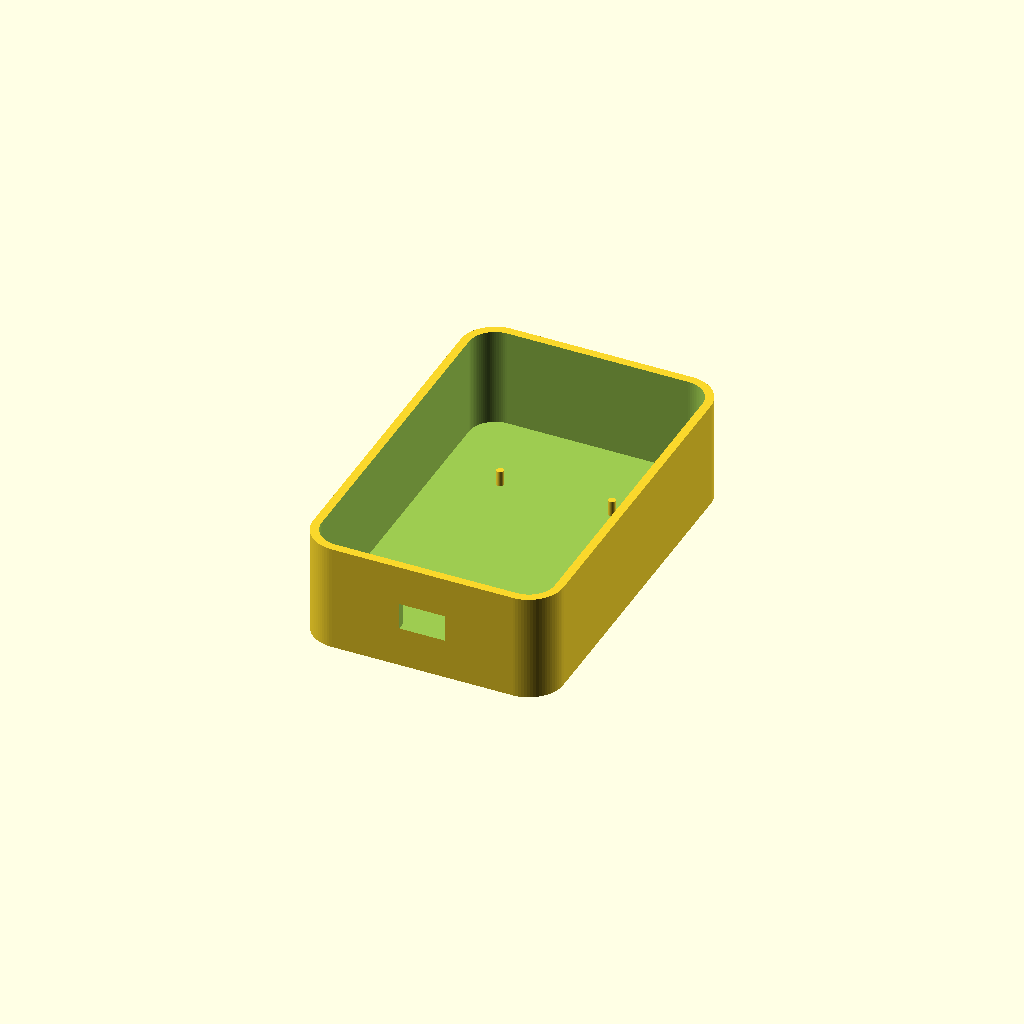
Cell 1 — every parameter at its default value.
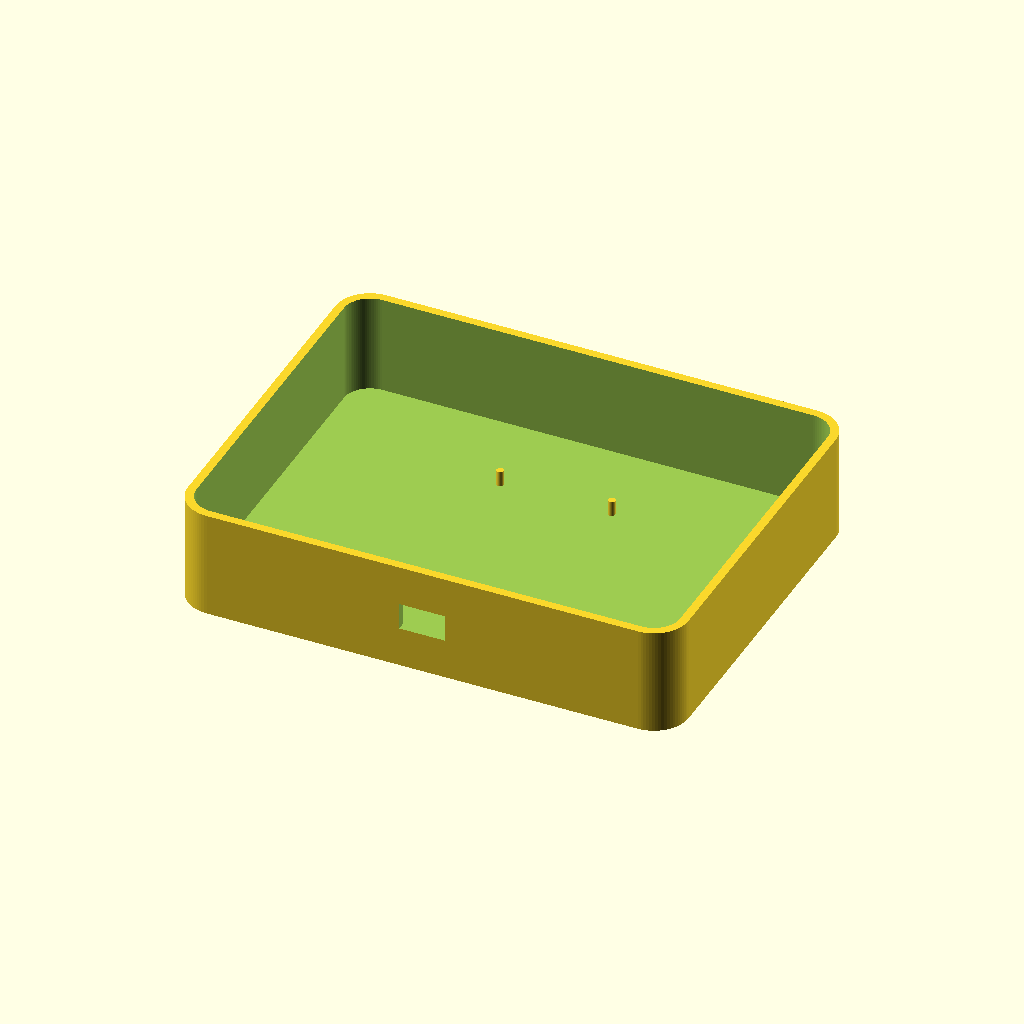
Cell 2: the same model with box_L = 130.
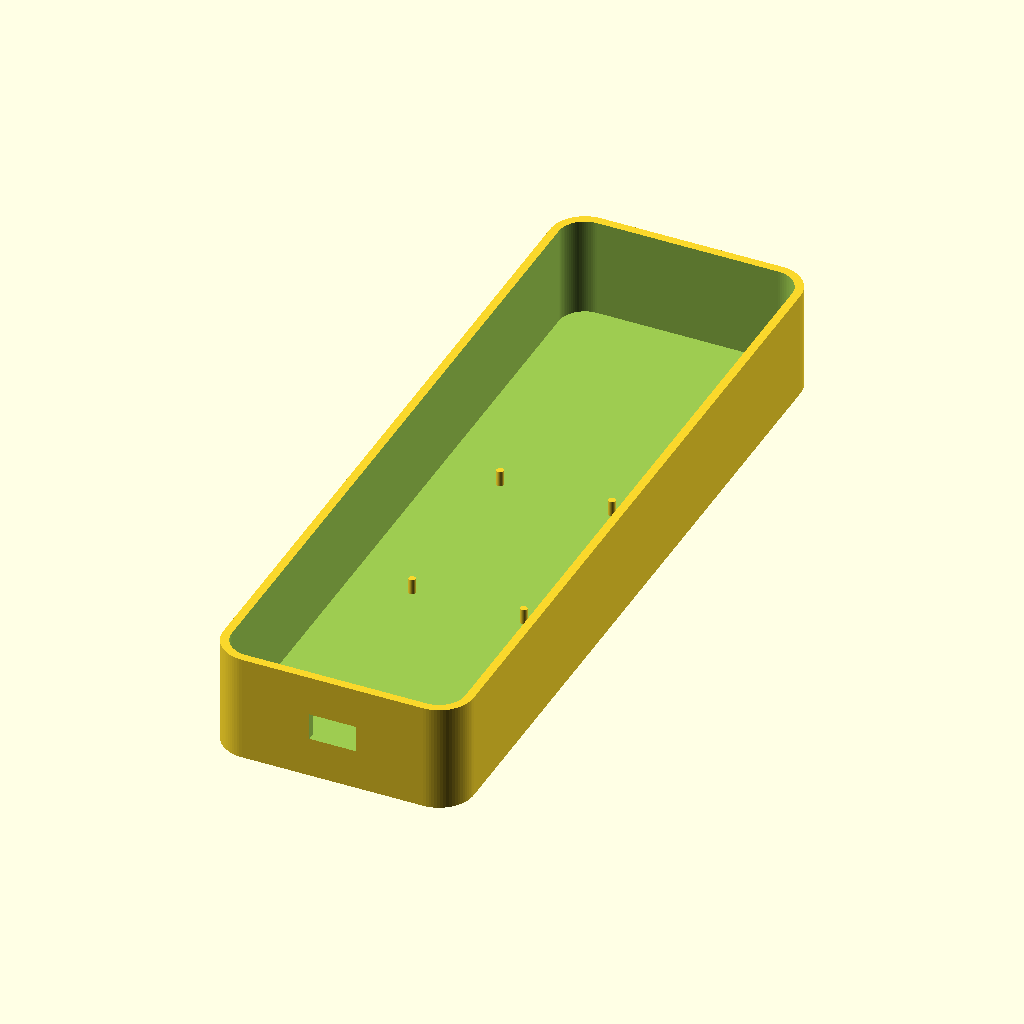
Cell 3: box_W = 200 (everything else at default).
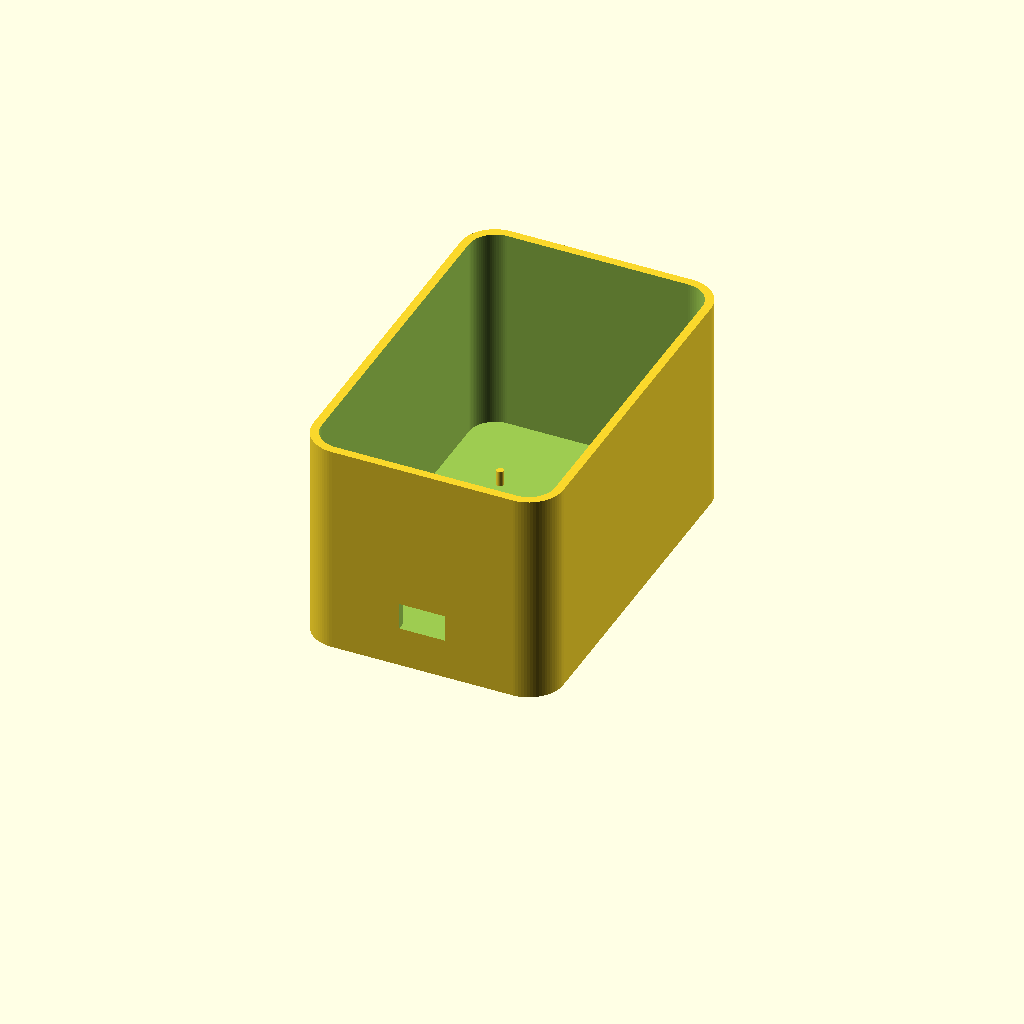
Cell 4: the same model with box_H = 56.
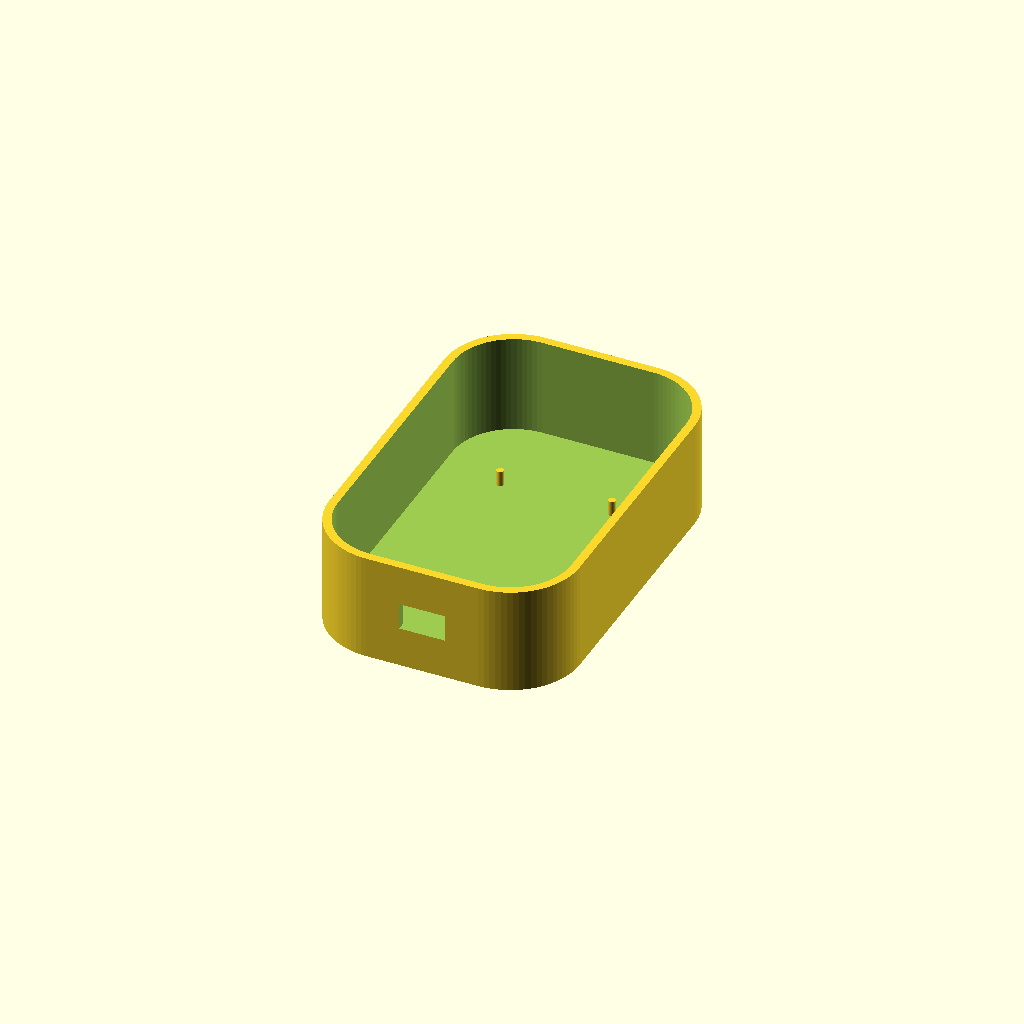
Cell 5 — corner_r set to 18, the other parameters unchanged.
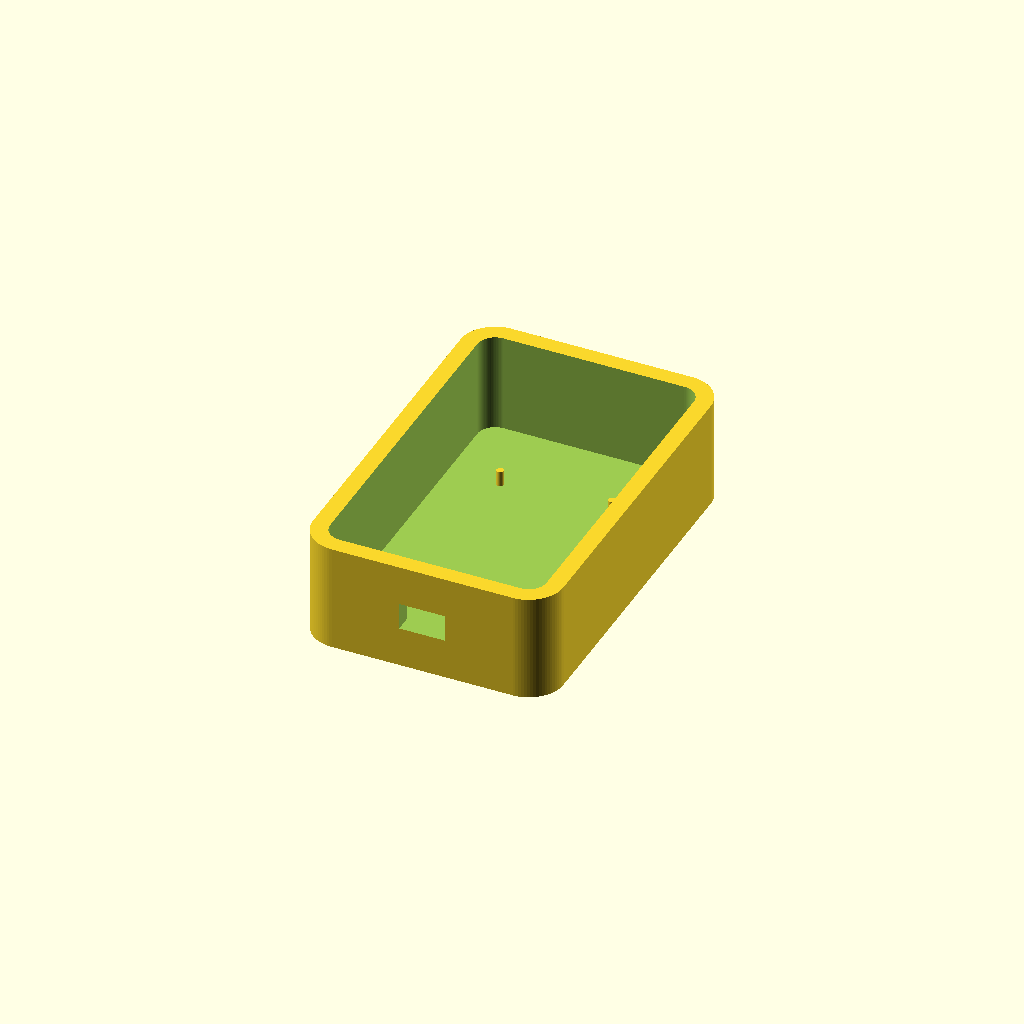
Cell 6 — wall set to 4.4, the other parameters unchanged.
One fixed orthographic camera (rotation 55°, 0°, 25°; colour scheme Cornfield) for every cell.
OpenSCAD source file STN24 - FR par radar 60 Ghz/Docs/Meca/base_boitier stn24.scad:
$fn = 80;
// -------- CHOIX DE LA PIECE --------
part = "base";
// -------- BOITIER PRINCIPAL --------
box_L = 65;
box_W = 100;
box_H = 28;
corner_r = 9;
wall     = 2.2;
floor_t  = 2.2;
offset_x = 12.5;
// -------- USB-C XIAO (face avant Y-) --------
usb_w = 12;
usb_h = 7;
usb_x = 0;       // centré en X sur la petite face
usb_z = 14;
// -------- DIMENSIONS PCB --------
pcb_L = 34;
pcb_W = 54;
pcb_corner = 2.5;
hole_dx = pcb_L - 2 * pcb_corner;
hole_dy = pcb_W - 2 * pcb_corner;
// -------- SUPPORTS PCB --------
pcb_x = 0;
pcb_y = 0;
peg_d = 1.8;
peg_h = 4.0;
// -------- OUTILS --------
module rr2d(L, W, r){
  r2 = min(r, min(L,W)/2 - 0.01);
  hull(){
    translate([ L/2 - r2,  W/2 - r2]) circle(r=r2);
    translate([-L/2 + r2,  W/2 - r2]) circle(r=r2);
    translate([ L/2 - r2, -W/2 + r2]) circle(r=r2);
    translate([-L/2 + r2, -W/2 + r2]) circle(r=r2);
  }
}
module rr3d(L, W, H, r){
  linear_extrude(height=H) rr2d(L,W,r);
}
// -------- SUPPORTS PCB (4 coins) --------
module pcb_mount(){
  positions = [
    [ hole_dx/2,  hole_dy/2],
    [-hole_dx/2,  hole_dy/2],
    [ hole_dx/2, -hole_dy/2],
    [-hole_dx/2, -hole_dy/2]
  ];
  for (p = positions){
    translate([pcb_x + p[0], pcb_y + p[1], floor_t])
      cylinder(d=peg_d, h=peg_h);
  }
}
// -------- BASE COMPLÈTE --------
module base_open(){
  difference(){
    rr3d(box_L, box_W, box_H, corner_r);
    // Cavité intérieure
    translate([0,0,floor_t])
      rr3d(box_L-2*wall, box_W-2*wall,
           box_H-floor_t+0.3,
           max(corner_r-wall,1));
    // TROU USB-C (face avant Y-, centré en X)
    translate([usb_x, -box_W/2 - 0.01, usb_z])
      cube([usb_w, wall+6, usb_h], center=true);
  }
  // 4 plots de support PCB
  pcb_mount();
}
// -------- BASE DÉCALÉE --------
module base_open_shifted(){
  translate([offset_x,0,0])
    base_open();
}
// -------- RENDU FINAL --------
base_open_shifted();
Customizer parameters (derived from the source; name, type, default, range or options):
part: string, default "base"
box_L: number, default 65
box_W: number, default 100
box_H: number, default 28
corner_r: number, default 9
wall: number, default 2.2
floor_t: number, default 2.2
offset_x: number, default 12.5
usb_w: number, default 12
usb_h: number, default 7
usb_x: number, default 0
usb_z: number, default 14
pcb_L: number, default 34
pcb_W: number, default 54
pcb_corner: number, default 2.5
pcb_x: number, default 0
pcb_y: number, default 0
peg_d: number, default 1.8
peg_h: number, default 4
